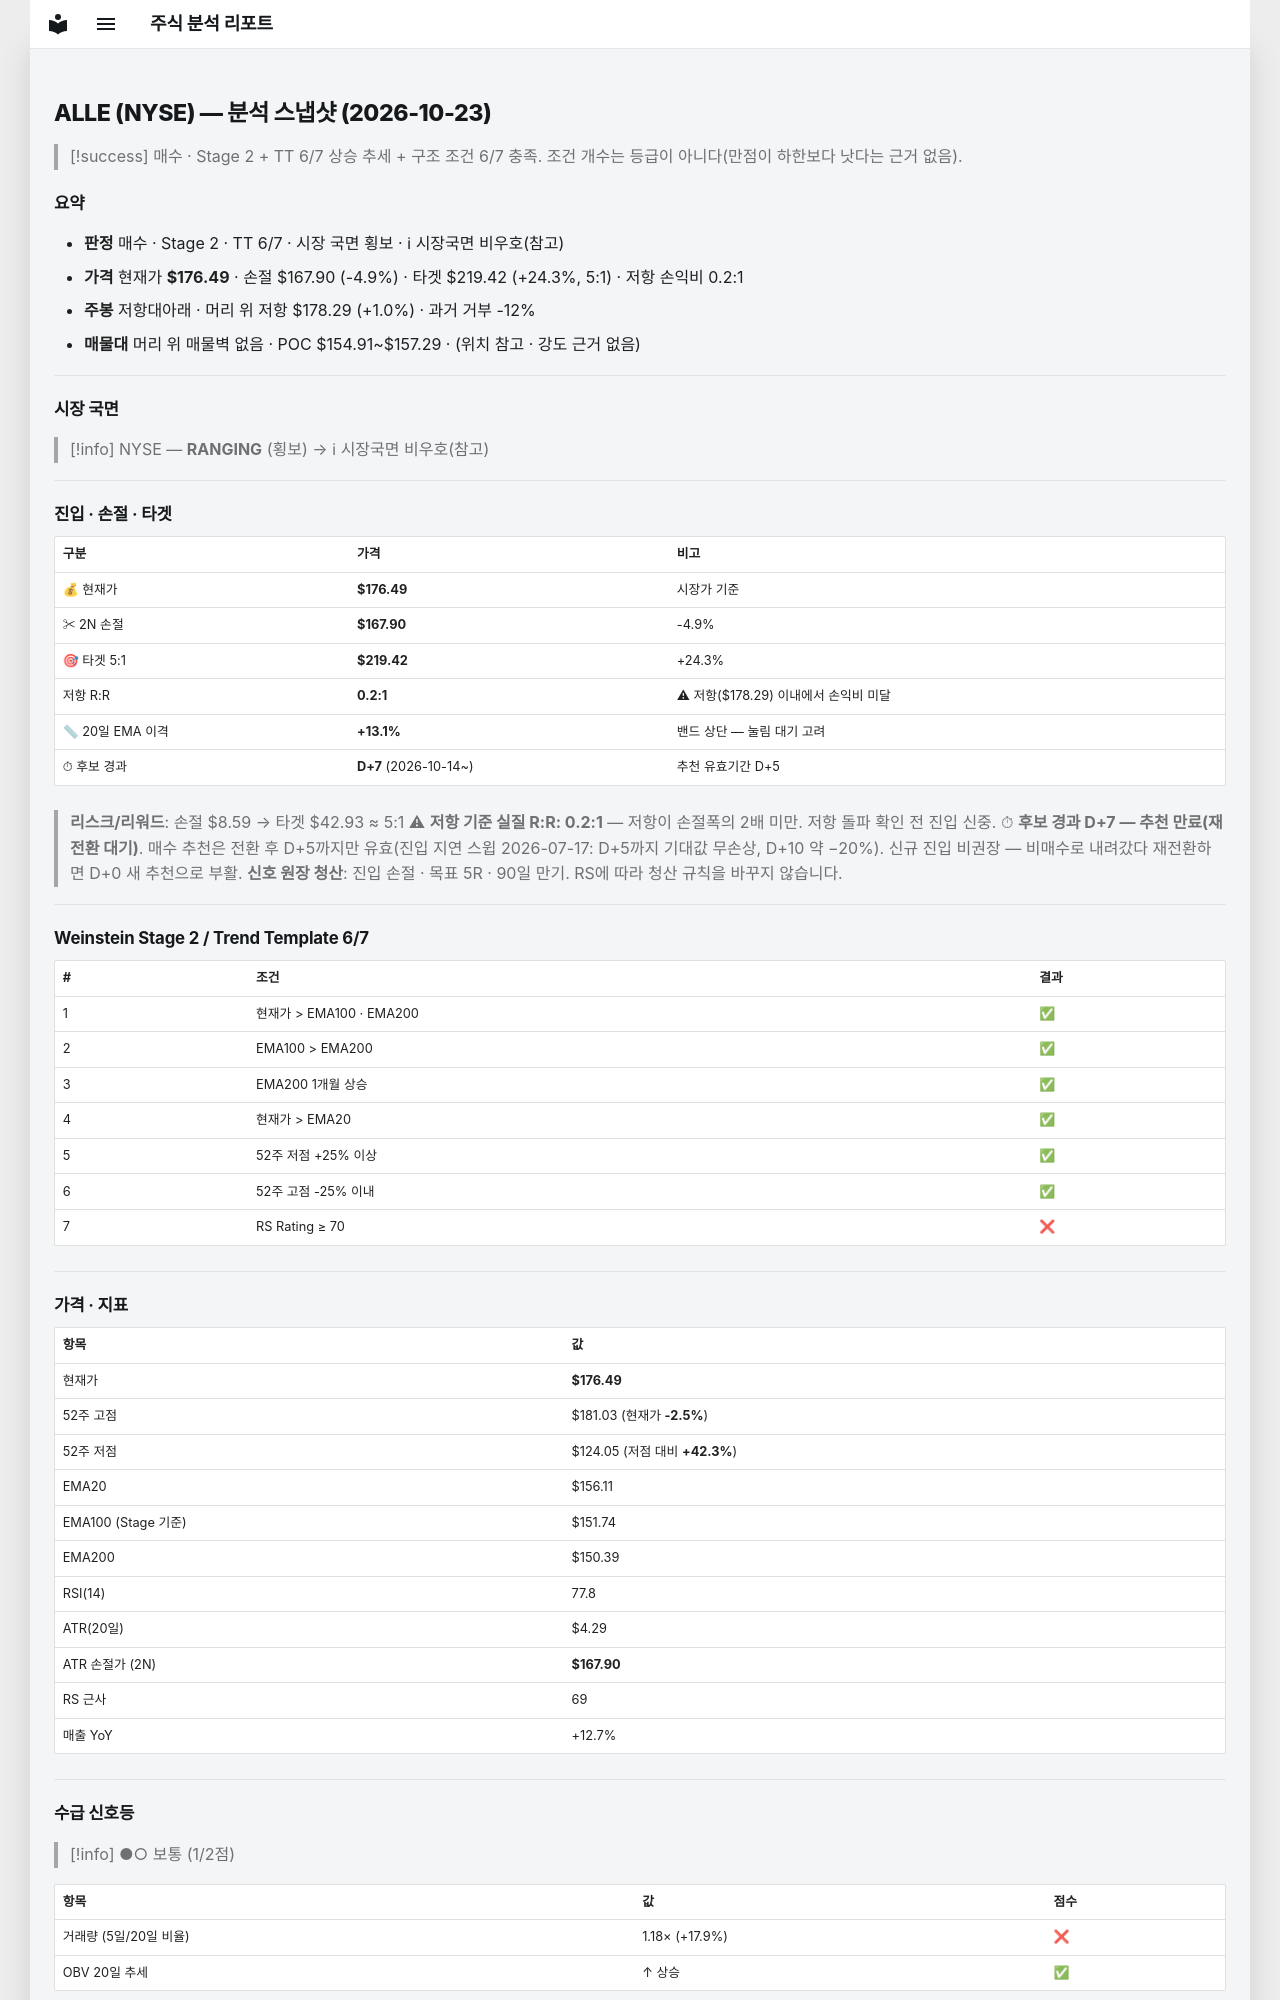

repository: soloandco/stock-reports · page: snapshots/ALLE-2026-10-23/index.html · generator: mkdocs

---
type: analysis-snapshot
title: ALLE 분석 스냅샷
ticker: ALLE
market: NYSE
created: 2026-10-23
updated: 2026-10-23
bar-date: 2026-10-22
verdict: 매수관찰
real-rr: 0.21
sma50-gap-pct: 13.1
candidate-days: 7
candidate-since: 2026-10-14
weekly-position: 저항대아래
weekly-overhead-price: 178.29
weekly-overhead-pct: 1.0
stage: 2
trend-template-score: 6
tt-max: 7
ma-set: ema-20-100-200
price: 176.49000549316406
stop-price: 167.9031951654698
market-regime: RANGING
supply-demand-score: 1/2
supply-demand-label: 보통
status: tracking
tags:
  - stock-agent
  - watchlist
  - ALLE
  - analysis
related:
  - "[[analysis-template]]"
---

# ALLE (NYSE) — 분석 스냅샷 (2026-10-23)

> [!success] 매수 · Stage 2 + TT 6/7
> 상승 추세 + 구조 조건 6/7 충족. 조건 개수는 등급이 아니다(만점이 하한보다 낫다는 근거 없음).

## 요약

- **판정** 매수 · Stage 2 · TT 6/7 · 시장 국면 횡보 · ℹ 시장국면 비우호(참고)
- **가격** 현재가 **$176.49** · 손절 $167.90 (-4.9%) · 타겟 $219.42 (+24.3%, 5:1) · 저항 손익비 0.2:1
- **주봉** 저항대아래 · 머리 위 저항 $178.29 (+1.0%) · 과거 거부 -12%
- **매물대** 머리 위 매물벽 없음 · POC $154.91~$157.29 · (위치 참고 · 강도 근거 없음)

---

## 시장 국면

> [!info] NYSE — **RANGING** (횡보) → ℹ 시장국면 비우호(참고)

---

## 진입 · 손절 · 타겟

| 구분 | 가격 | 비고 |
|------|------|------|
| 💰 현재가 | **$176.49** | 시장가 기준 |
| ✂ 2N 손절 | **$167.90** | -4.9% |
| 🎯 타겟 5:1 | **$219.42** | +24.3% |
| 저항 R:R | **0.2:1** | ⚠ 저항($178.29) 이내에서 손익비 미달 |
| 📏 20일 EMA 이격 | **+13.1%** | 밴드 상단 — 눌림 대기 고려 |
| ⏱ 후보 경과 | **D+7** (2026-10-14~) | 추천 유효기간 D+5 |

> **리스크/리워드**: 손절 $8.59 → 타겟 $42.93 ≈ 5:1
> ⚠ **저항 기준 실질 R:R: 0.2:1** — 저항이 손절폭의 2배 미만. 저항 돌파 확인 전 진입 신중.
> ⏱ **후보 경과 D+7 — 추천 만료(재전환 대기)**. 매수 추천은 전환 후 D+5까지만 유효(진입 지연 스윕 2026-07-17: D+5까지 기대값 무손상, D+10 약 −20%). 신규 진입 비권장 — 비매수로 내려갔다 재전환하면 D+0 새 추천으로 부활.
> **신호 원장 청산**: 진입 손절 · 목표 5R · 90일 만기. RS에 따라 청산 규칙을 바꾸지 않습니다.

---

## Weinstein Stage 2 / Trend Template 6/7

| # | 조건 | 결과 |
|---|------|------|
| 1 | 현재가 > EMA100 · EMA200 | ✅ |
| 2 | EMA100 > EMA200 | ✅ |
| 3 | EMA200 1개월 상승 | ✅ |
| 4 | 현재가 > EMA20 | ✅ |
| 5 | 52주 저점 +25% 이상 | ✅ |
| 6 | 52주 고점 -25% 이내 | ✅ |
| 7 | RS Rating ≥ 70 | ❌ |

---

## 가격 · 지표

| 항목 | 값 |
|------|---|
| 현재가 | **$176.49** |
| 52주 고점 | $181.03 (현재가 **-2.5%**) |
| 52주 저점 | $124.05 (저점 대비 **+42.3%**) |
| EMA20 | $156.11 |
| EMA100 (Stage 기준) | $151.74 |
| EMA200 | $150.39 |
| RSI(14) | 77.8 |
| ATR(20일) | $4.29 |
| ATR 손절가 (2N) | **$167.90** |
| RS 근사 | 69 |
| 매출 YoY | +12.7% |

---
## 수급 신호등

> [!info] ●○ 보통 (1/2점)

| 항목 | 값 | 점수 |
|------|------|------|
| 거래량 (5일/20일 비율) | 1.18× (+17.9%) | ❌ |
| OBV 20일 추세 | ↑ 상승 | ✅ |

> **판독법**: 거래량이 20일 평균보다 20% 이상 많고 OBV(온밸런스볼륨)가 상승 중이면 매집 수급이 강한 것으로 판단합니다.

---
